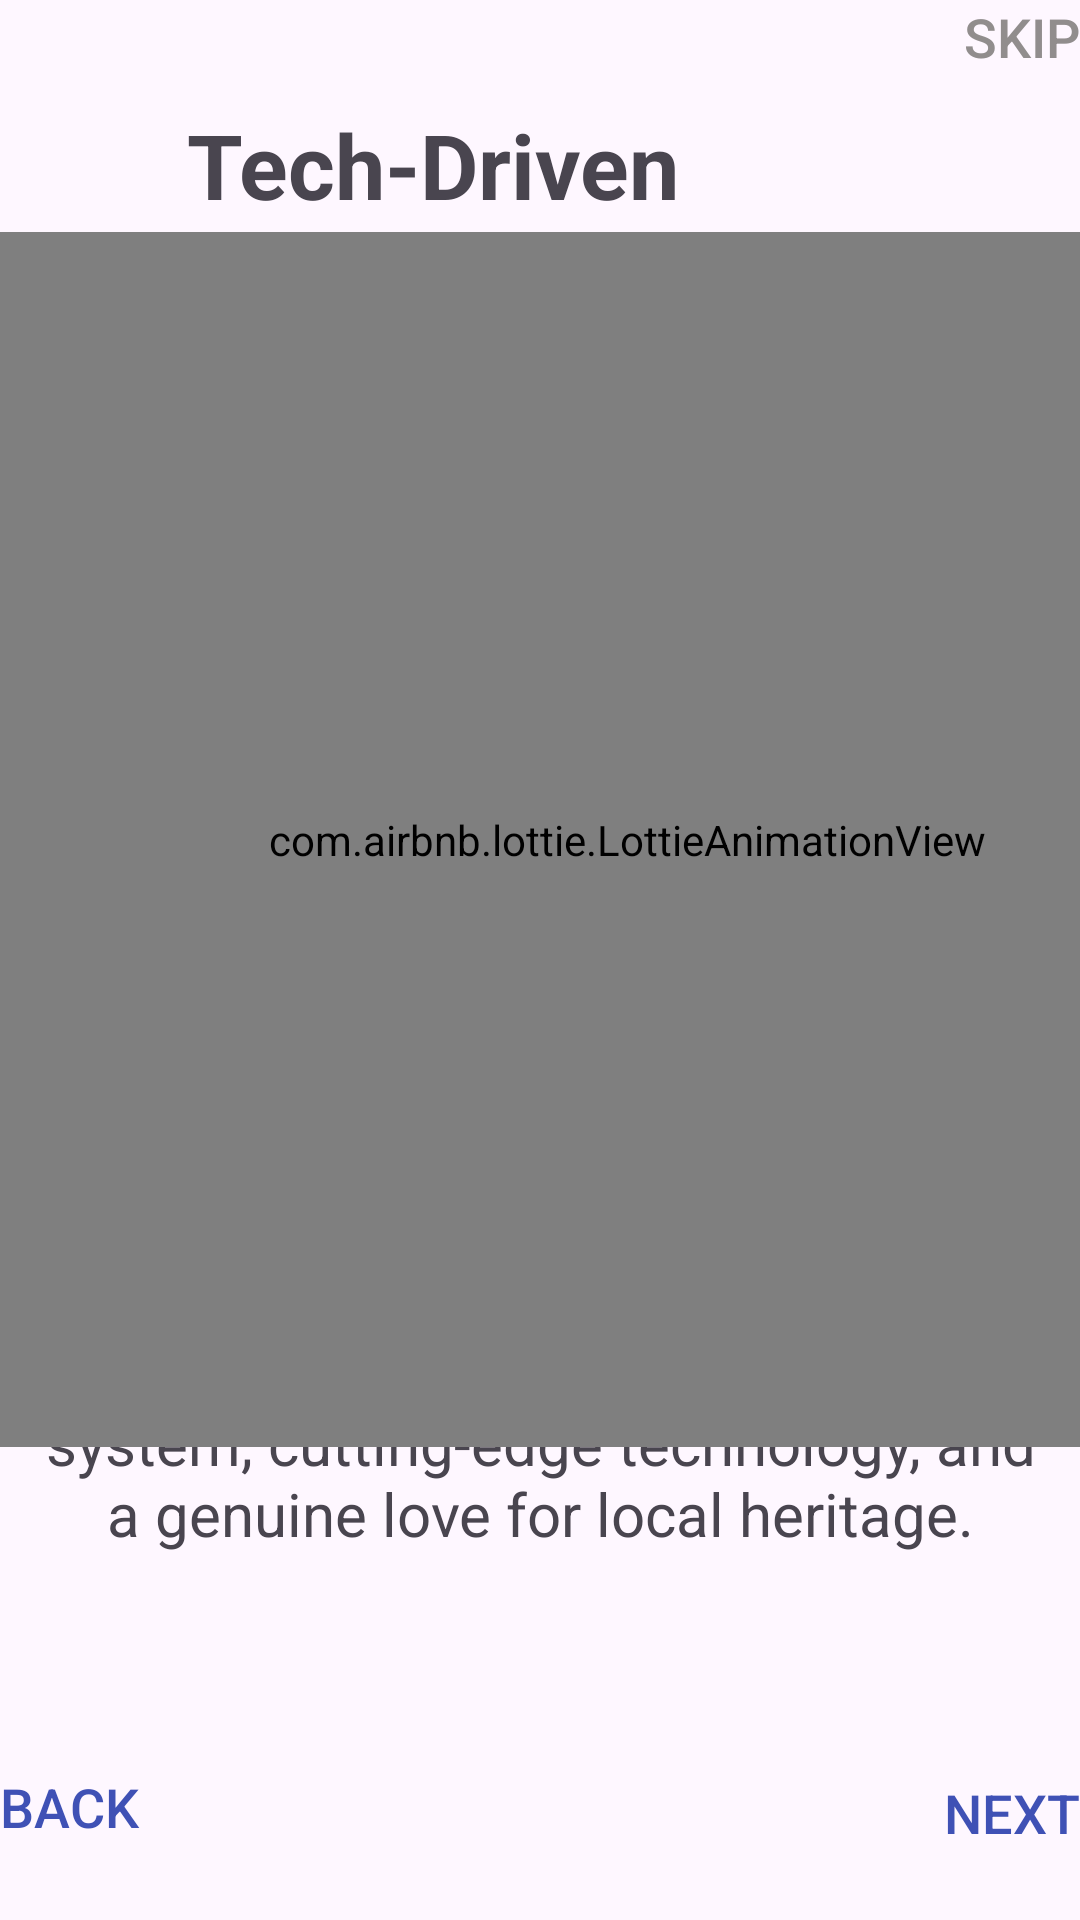

Write the Android layout XML for this screen, with the resource values it uses.
<!-- AndroidManifest.xml: application theme Theme.OnboardingSplashScreen -->
<!-- res/layout/activity_slider_screen2.xml -->
<?xml version="1.0" encoding="utf-8"?>
<androidx.constraintlayout.widget.ConstraintLayout xmlns:android="http://schemas.android.com/apk/res/android"
    xmlns:app="http://schemas.android.com/apk/res-auto"
    xmlns:tools="http://schemas.android.com/tools"
    android:layout_width="match_parent"
    android:layout_height="match_parent"
    tools:context=".SliderScreen2">

    <ImageView
        android:id="@+id/imageView2"
        android:layout_width="wrap_content"
        android:layout_height="wrap_content"
        app:layout_constraintBottom_toBottomOf="parent"
        app:layout_constraintEnd_toEndOf="parent"
        app:layout_constraintHorizontal_bias="0.0"
        app:layout_constraintStart_toStartOf="parent"
        app:layout_constraintTop_toTopOf="parent"
        app:layout_constraintVertical_bias="0.0" />

    <Button
        android:id="@+id/skipButton"
        android:layout_width="112dp"
        android:layout_height="63dp"
        android:background="@android:color/transparent"
        android:backgroundTint="#3F51B5"
        android:gravity="right"
        android:text="SKIP"
        android:textColor="#918D8D"
        android:textSize="18sp"
        app:cornerRadius="18dp"
        app:layout_constraintBottom_toBottomOf="parent"
        app:layout_constraintEnd_toEndOf="parent"
        app:layout_constraintHorizontal_bias="1.0"
        app:layout_constraintStart_toStartOf="parent"
        app:layout_constraintTop_toTopOf="parent"
        app:layout_constraintVertical_bias="0.0" />

    <Button
        android:id="@+id/nextButton"
        android:layout_width="91dp"
        android:layout_height="48dp"
        android:background="@android:color/transparent"
        android:backgroundTint="#3F51B5"
        android:gravity="right"
        android:text="Next"
        android:textColor="#3F51B5"
        android:textSize="18sp"
        app:cornerRadius="18dp"
        app:layout_constraintBottom_toBottomOf="parent"
        app:layout_constraintEnd_toEndOf="parent"
        app:layout_constraintHorizontal_bias="1.0"
        app:layout_constraintStart_toStartOf="parent"
        app:layout_constraintTop_toTopOf="parent"
        app:layout_constraintVertical_bias="1.0" />

    "

    <Button
        android:id="@+id/backButton"
        android:layout_width="99dp"
        android:layout_height="50dp"
        android:background="@android:color/transparent"
        android:backgroundTint="#3F51B5"
        android:gravity="left"
        android:text="Back"
        android:textColor="#3F51B5"
        android:textSize="18sp"
        app:cornerRadius="18dp"
        app:layout_constraintBottom_toBottomOf="parent"
        app:layout_constraintEnd_toEndOf="parent"
        app:layout_constraintHorizontal_bias="0.0"
        app:layout_constraintStart_toStartOf="parent"
        app:layout_constraintTop_toTopOf="parent"
        app:layout_constraintVertical_bias="1.0" />


    <TextView
        android:layout_width="268dp"
        android:layout_height="114dp"
        android:text="Tech-Driven Convenience at Your Fingertips"
        android:textAlignment="center"
        android:textSize="30sp"
        android:textStyle="bold"
        app:layout_constraintBottom_toBottomOf="parent"
        app:layout_constraintEnd_toEndOf="parent"
        app:layout_constraintHorizontal_bias="0.111"
        app:layout_constraintStart_toStartOf="parent"
        app:layout_constraintTop_toTopOf="parent"
        app:layout_constraintVertical_bias="0.066" />

    <TextView
        android:id="@+id/textView4"
        android:layout_width="340dp"
        android:layout_height="150dp"
        android:text="Enjoy a hassle-free travel experience with our user-friendly online booking system, cutting-edge technology, and a genuine love for local heritage."
        android:textAlignment="center"
        android:textSize="20sp"
        app:layout_constraintBottom_toBottomOf="parent"
        app:layout_constraintEnd_toEndOf="parent"
        app:layout_constraintHorizontal_bias="0.492"
        app:layout_constraintStart_toStartOf="parent"
        app:layout_constraintTop_toTopOf="parent"
        app:layout_constraintVertical_bias="0.857" />

    <com.airbnb.lottie.LottieAnimationView
        android:id="@+id/lottieAnimationView"
        android:layout_width="418dp"
        android:layout_height="405dp"
        app:layout_constraintBottom_toBottomOf="parent"
        app:layout_constraintEnd_toEndOf="parent"
        app:layout_constraintHorizontal_bias="0.0"
        app:layout_constraintStart_toStartOf="parent"
        app:layout_constraintTop_toTopOf="@+id/imageView2"
        app:layout_constraintVertical_bias="0.329"
        app:lottie_autoPlay="true"
        app:lottie_loop="true"
        app:lottie_rawRes="@raw/third"
        app:lottie_repeatMode="restart"></com.airbnb.lottie.LottieAnimationView>

</androidx.constraintlayout.widget.ConstraintLayout>
<!-- resources referenced by this layout -->
<resources>
  <style name="Theme.OnboardingSplashScreen" parent="Base.Theme.OnboardingSplashScreen" />
  <style name="Base.Theme.OnboardingSplashScreen" parent="Theme.Material3.DayNight.NoActionBar">
          
          
      </style>
</resources>
